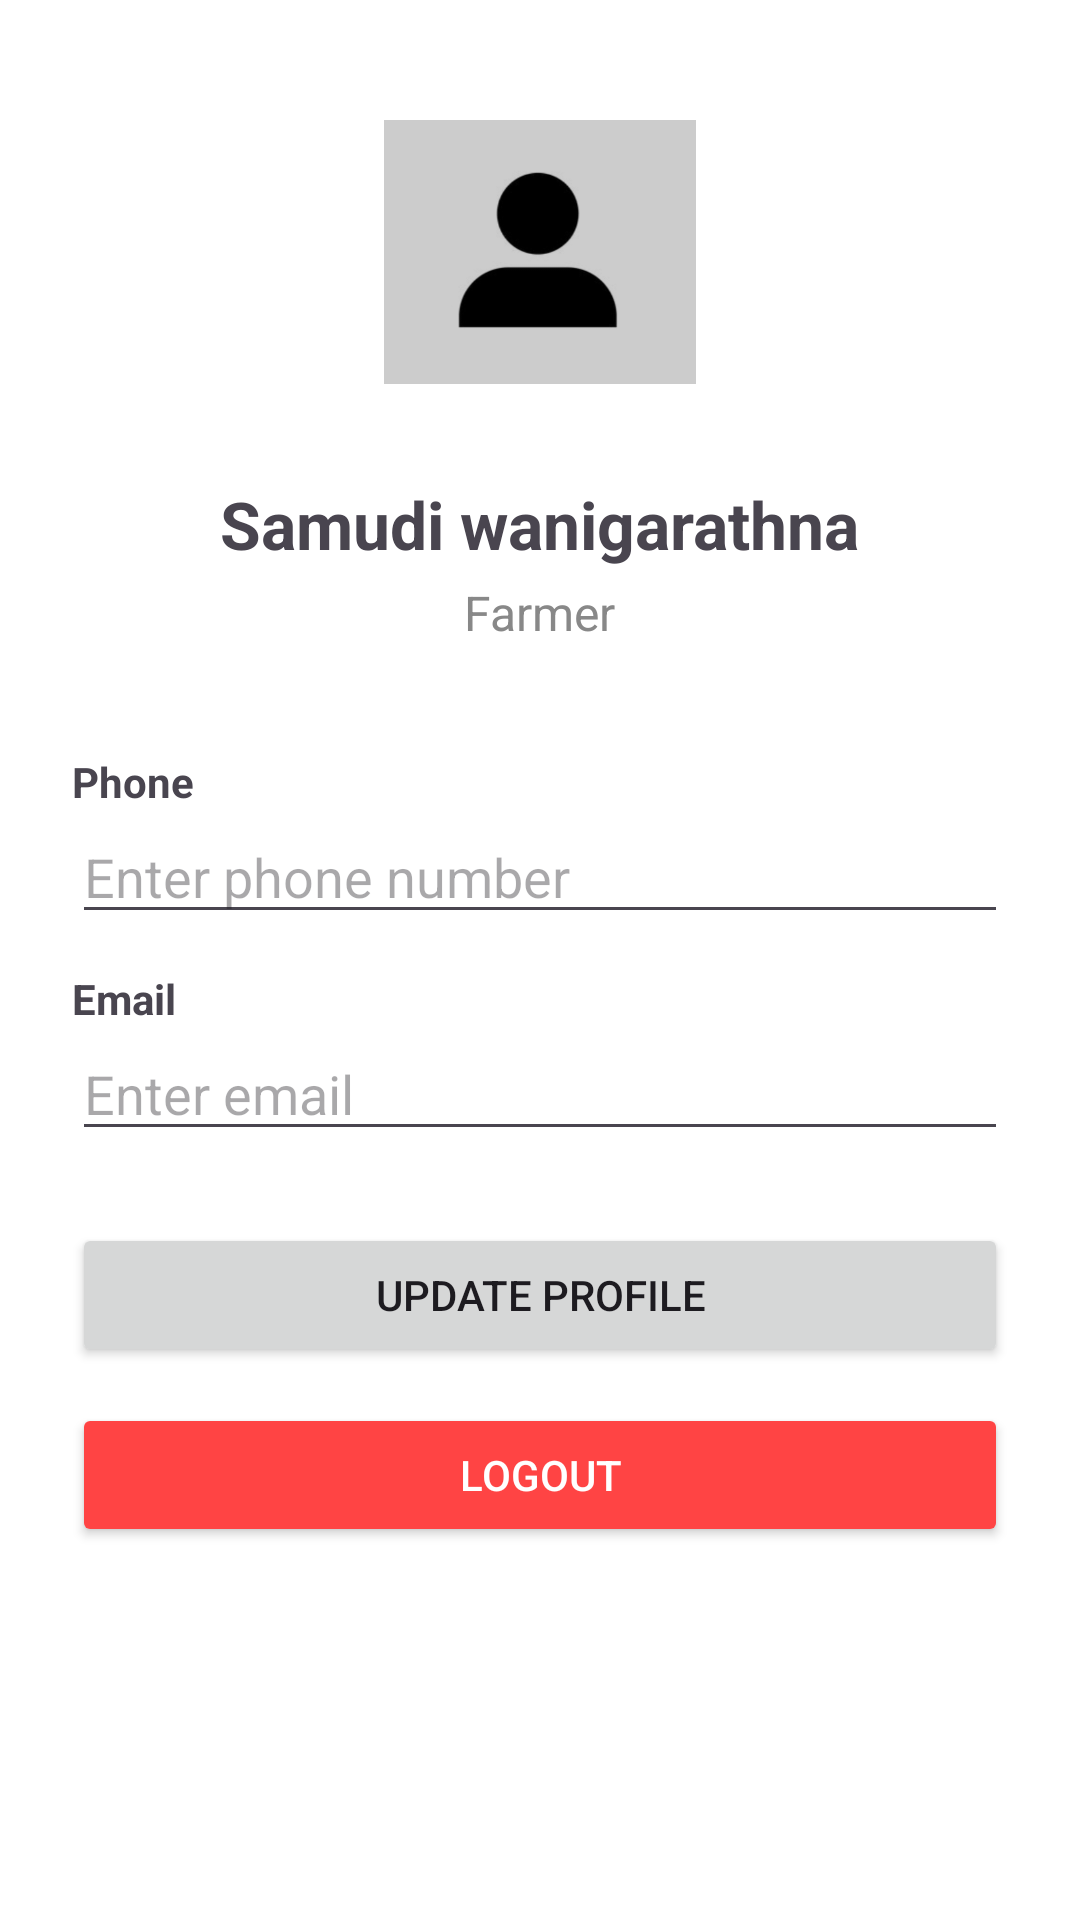

Reconstruct the res/layout file that produces this screen, plus the resources it refers to.
<!-- AndroidManifest.xml: application theme Theme.AgriLink -->
<!-- res/layout/activity_user_profile.xml -->
<?xml version="1.0" encoding="utf-8"?>
<ScrollView xmlns:android="http://schemas.android.com/apk/res/android"
    android:layout_width="match_parent"
    android:layout_height="match_parent"
    android:padding="24dp"
    android:background="@android:color/white">

    <LinearLayout
        android:layout_width="match_parent"
        android:layout_height="wrap_content"
        android:orientation="vertical"
        android:gravity="center_horizontal">

        <ImageView
            android:id="@+id/profileImage"
            android:layout_width="120dp"
            android:layout_height="120dp"
            android:src="@drawable/dp"
            android:layout_marginBottom="16dp"
            android:contentDescription="Profile Picture"
            android:padding="8dp" />

        <TextView
            android:id="@+id/userName"
            android:layout_width="wrap_content"
            android:layout_height="wrap_content"
            android:text="Samudi wanigarathna"
            android:textSize="22sp"
            android:textStyle="bold"
            android:layout_marginBottom="4dp" />

        <TextView
            android:id="@+id/userRole"
            android:layout_width="wrap_content"
            android:layout_height="wrap_content"
            android:text="Farmer"
            android:textSize="16sp"
            android:textColor="#888888"
            android:layout_marginBottom="24dp" />

        <TextView
            android:layout_width="match_parent"
            android:layout_height="wrap_content"
            android:text="Phone"
            android:textStyle="bold"
            android:layout_marginTop="12dp" />

        <EditText
            android:id="@+id/phoneEditText"
            android:layout_width="match_parent"
            android:layout_height="wrap_content"
            android:inputType="phone"
            android:hint="Enter phone number" />

        <TextView
            android:layout_width="match_parent"
            android:layout_height="wrap_content"
            android:text="Email"
            android:textStyle="bold"
            android:layout_marginTop="12dp" />

        <EditText
            android:id="@+id/emailEditText"
            android:layout_width="match_parent"
            android:layout_height="wrap_content"
            android:inputType="textEmailAddress"
            android:hint="Enter email" />

        <Button
            android:id="@+id/updateProfileBtn"
            android:layout_width="match_parent"
            android:layout_height="wrap_content"
            android:text="Update Profile"
            android:layout_marginTop="24dp" />

        <Button
            android:id="@+id/logoutBtn"
            android:layout_width="match_parent"
            android:layout_height="wrap_content"
            android:text="Logout"
            android:layout_marginTop="12dp"
            android:backgroundTint="#FF4444"
            android:textColor="@android:color/white" />

    </LinearLayout>
</ScrollView>
<!-- resources referenced by this layout -->
<resources>
  <!-- drawable dp: png bitmap (drawable, 13792 bytes) -->
  <style name="Theme.AgriLink" parent="Base.Theme.AgriLink" />
  <style name="Base.Theme.AgriLink" parent="Theme.Material3.DayNight.NoActionBar">
          
          
      </style>
</resources>
